Labelled photos from "all_data", an image-classification folder in phj1120/2021_mentoring. The possible labels are: hcsr04, keypad, LCD keypad shield, LCD 1602 display, LED, PPD42NS dust sensor, RFID module.

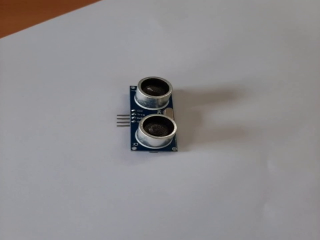
Label: hcsr04

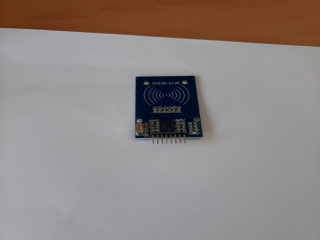
Label: RFID module

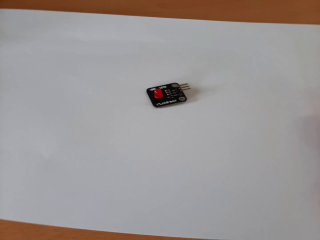
Label: LED

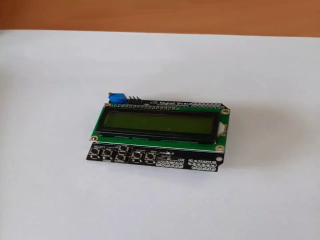
Label: LCD keypad shield

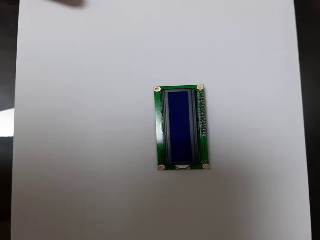
Label: LCD 1602 display

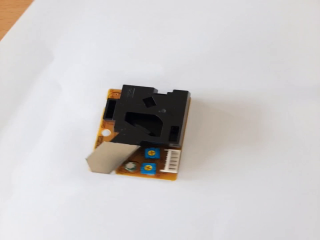
Label: PPD42NS dust sensor
